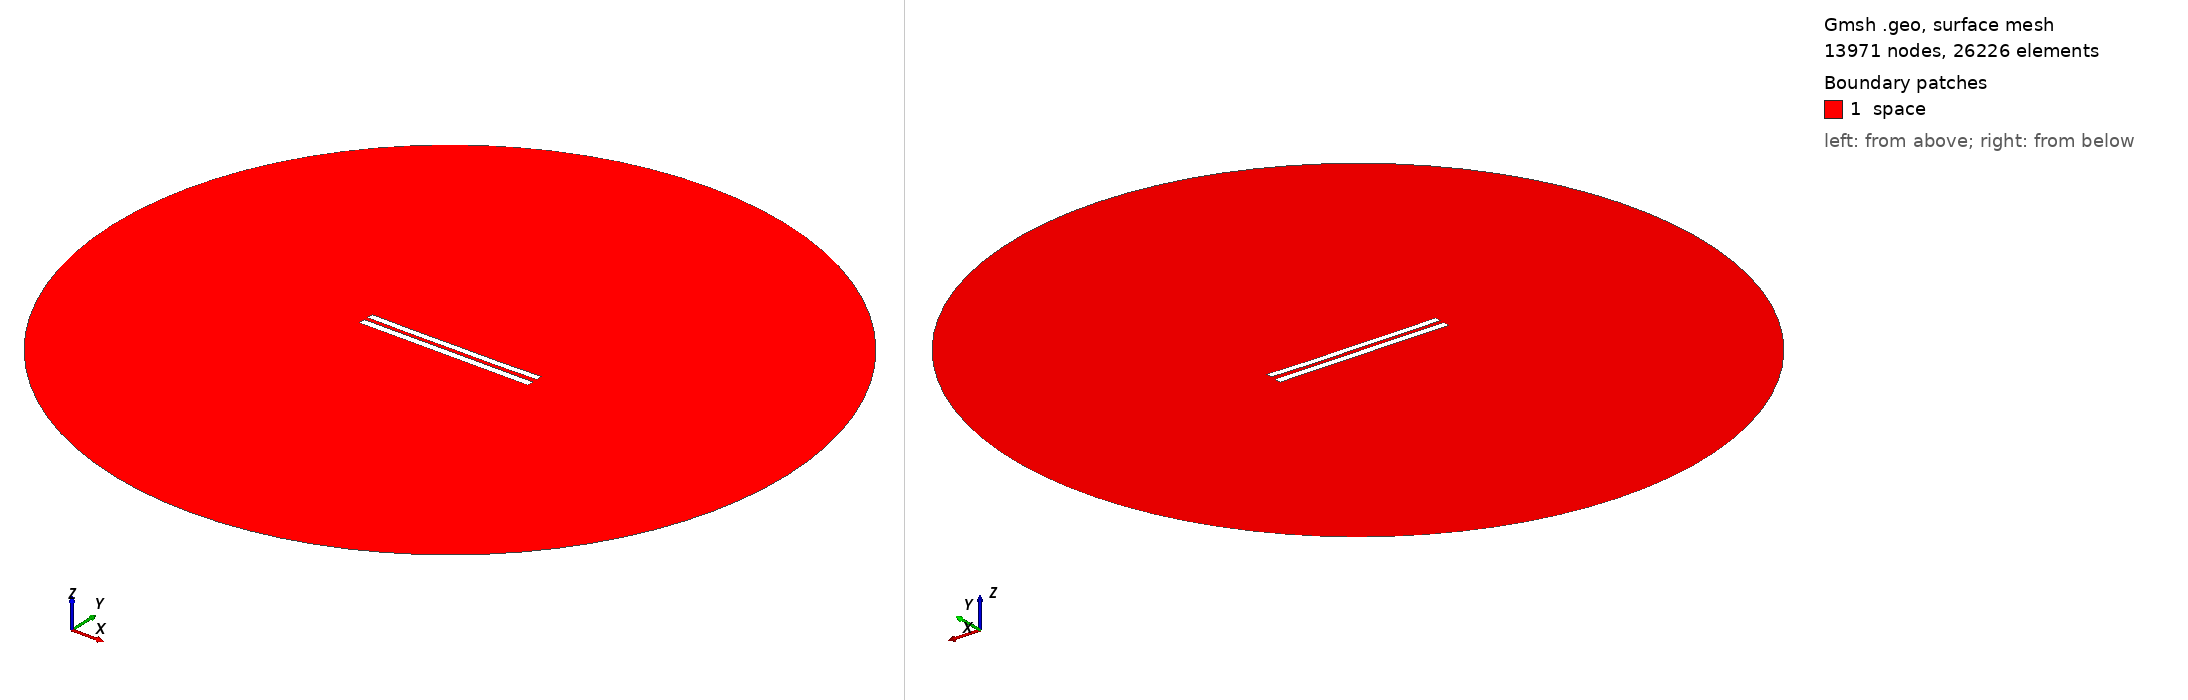

Gmsh geometry script, surface-meshed: 13971 nodes, 26226 surface elements. Boundary patches (legend numbers): 1 space. Left view from above one corner, right view from below the opposite corner. Legend entries are the model's physical surfaces. The drawing asked Gmsh for element sizes between 1% and 20% of the model's largest extent; the script's own settings can give other sizes.

=== 6012.geo (drawn) ===
//---------------------------------------
// Geometry kernel
//---------------------------------------

SetFactory("OpenCASCADE");



//---------------------------------------
// Parameters of the geometry
//---------------------------------------

// Overetch of the upper plate
overetch = 0.125;

// Distance between the plates
distance = 2.5;

// Discretization over the x axis (for the deformation)
nx = 50; 

// Length of the plate
L = 100 - overetch; 

// Number of modes
n = 4; 

// 1st mode coefficient
coeff(1) = 0.07499999999999998;
beta(1) = 0.596864 * 3.1415926535 / L;

// 2nd mode coefficient
coeff(2) = -0.15;
beta(2) = 1.49418 * 3.1415926535 / L;

// 3rd mode coefficient
coeff(3) = 0.0;
beta(3) = 2.50025 * 3.1415926535 / L;

// 4th mode coefficient
coeff(4) = -0.075;
beta(4) = 3.49999 * 3.1415926535 / L;



//---------------------------------------
// Upper plate (deformed rectangle)
//---------------------------------------

// Coordiantes of the upper plate
xmin = -50;
xmax = 50 - overetch;

// Height of the upper plate
yheight = 4 - 2 * overetch;

// Indexes of the points
UpperID[] = {};
LowerID[] = {};
LeftID[] = {};
RightID[] = {};

// Point index
p = 1;

// Horizontal edges
For i In {1:nx}
    x = xmin + (i-1)*(xmax - xmin)/(nx-1);

    y_bottom = distance / 2 + overetch;
    For j In {1:n}
        C = (Cosh(beta(j)*L) + Cos(beta(j)*L)) / (Sinh(beta(j)*L) + Sin(beta(j)*L));
        y_bottom  = y_bottom + coeff(j) * (Cosh(beta(j)*(x+50)) - Cos(beta(j)*(x+50)) - C * (Sinh(beta(j)*(x+50)) - Sin(beta(j)*(x+50))));
    EndFor

    y_top = y_bottom + yheight;

    Point(p) = {x, y_top, 0, 1.0};
    UpperID[i] = p;
    p = p + 1;

    Point(p) = {x, y_bottom, 0, 1.0};
    LowerID[i] = p;
    p = p + 1;
EndFor

// Create point lists
UpperPts[] = {}; LowerPts[] = {};
For i In {1:nx}
  UpperPts[] += {UpperID[i]};
  LowerPts[] += {LowerID[i]};
EndFor

// Build splines
Spline(1) = {UpperPts[]};
Spline(2) = {LowerPts[]};
Line(3) = {LowerPts[nx-1], UpperPts[nx-1]};
Line(4) = {LowerPts[0], UpperPts[0]};

// Build the plane surface
Curve Loop(1) = {2, 3, -1, -4};
Plane Surface(1) = {1};



//---------------------------------------
// Lower plate (rectangle)
//---------------------------------------

// Vertices
Point(1001) = {-50, -1, 0, 1.0};
Point(1002) = { 50, -1, 0, 1.0};
Point(1003) = { 50,  -5, 0, 1.0};
Point(1004) = {-50,  -5, 0, 1.0};

// Edges
Line(5) = {1001, 1002};
Line(6) = {1002, 1003};
Line(7) = {1003, 1004};
Line(8) = {1004, 1001};

// Plane surface
Line Loop(2) = {5, 6, 7, 8};
Plane Surface(2) = {2}; 



//---------------------------------------
// Outer (fictious) boundary
//---------------------------------------

// Points
Point(1005) = {0, 0, 0};       // Center
Point(1006) = {200, 0, 0};     // Start point
Point(1007) = {0, 200, 0};     // 90 degrees
Point(1008) = {-200, 0, 0};    // 180 degrees
Point(1009) = {0, -200, 0};    // 270 degrees

// Circle arcs (each needs start, center, end)
Circle(9) = {1006, 1005, 1007};
Circle(10) = {1007, 1005, 1008};
Circle(11) = {1008, 1005, 1009};
Circle(12) = {1009, 1005, 1006};

// Plane surface for the entire domain
Curve Loop(3) = {9, 10, 11, 12};
Surface(3) = {3};

// Subtract the plates from the whole domain to obtain the actual domain where we want to solve the equations
BooleanDifference{ Surface{3}; Delete; }{ Surface{1}; Surface{2}; Delete; }




//---------------------------------------
// Transfinite Lines/Curves
//---------------------------------------

// Set the number of points on the boundaries
r = 7;

// Plates
Transfinite Curve {1, 2} = 50*r Using Progression 1;
Transfinite Curve {3, 4} = 2*r Using Progression 1;
Transfinite Line {5, 7} = 50*r Using Progression 1;
Transfinite Line {6, 8} = 2*r Using Progression 1;

// Outer boundary
Transfinite Line {9, 10, 11, 12} = 20 Using Progression 1;



//---------------------------------------
// Physical groups
//---------------------------------------                

// Physical curves (boundaries)
Physical Line("force_segment", 10) = {2};
Physical Line("upper_plate", 11) = {1, 3, 4};
Physical Line("lower_plate", 12) = {5, 6, 7, 8};
Physical Line("boundary", 20) = {9, 10, 11, 12};

// Physical Surfaces
Physical Surface("space", 30) = {3};



//---------------------------------------
// 6. Generate the Mesh
//---------------------------------------

// 2D mesh generation
Mesh 2;
